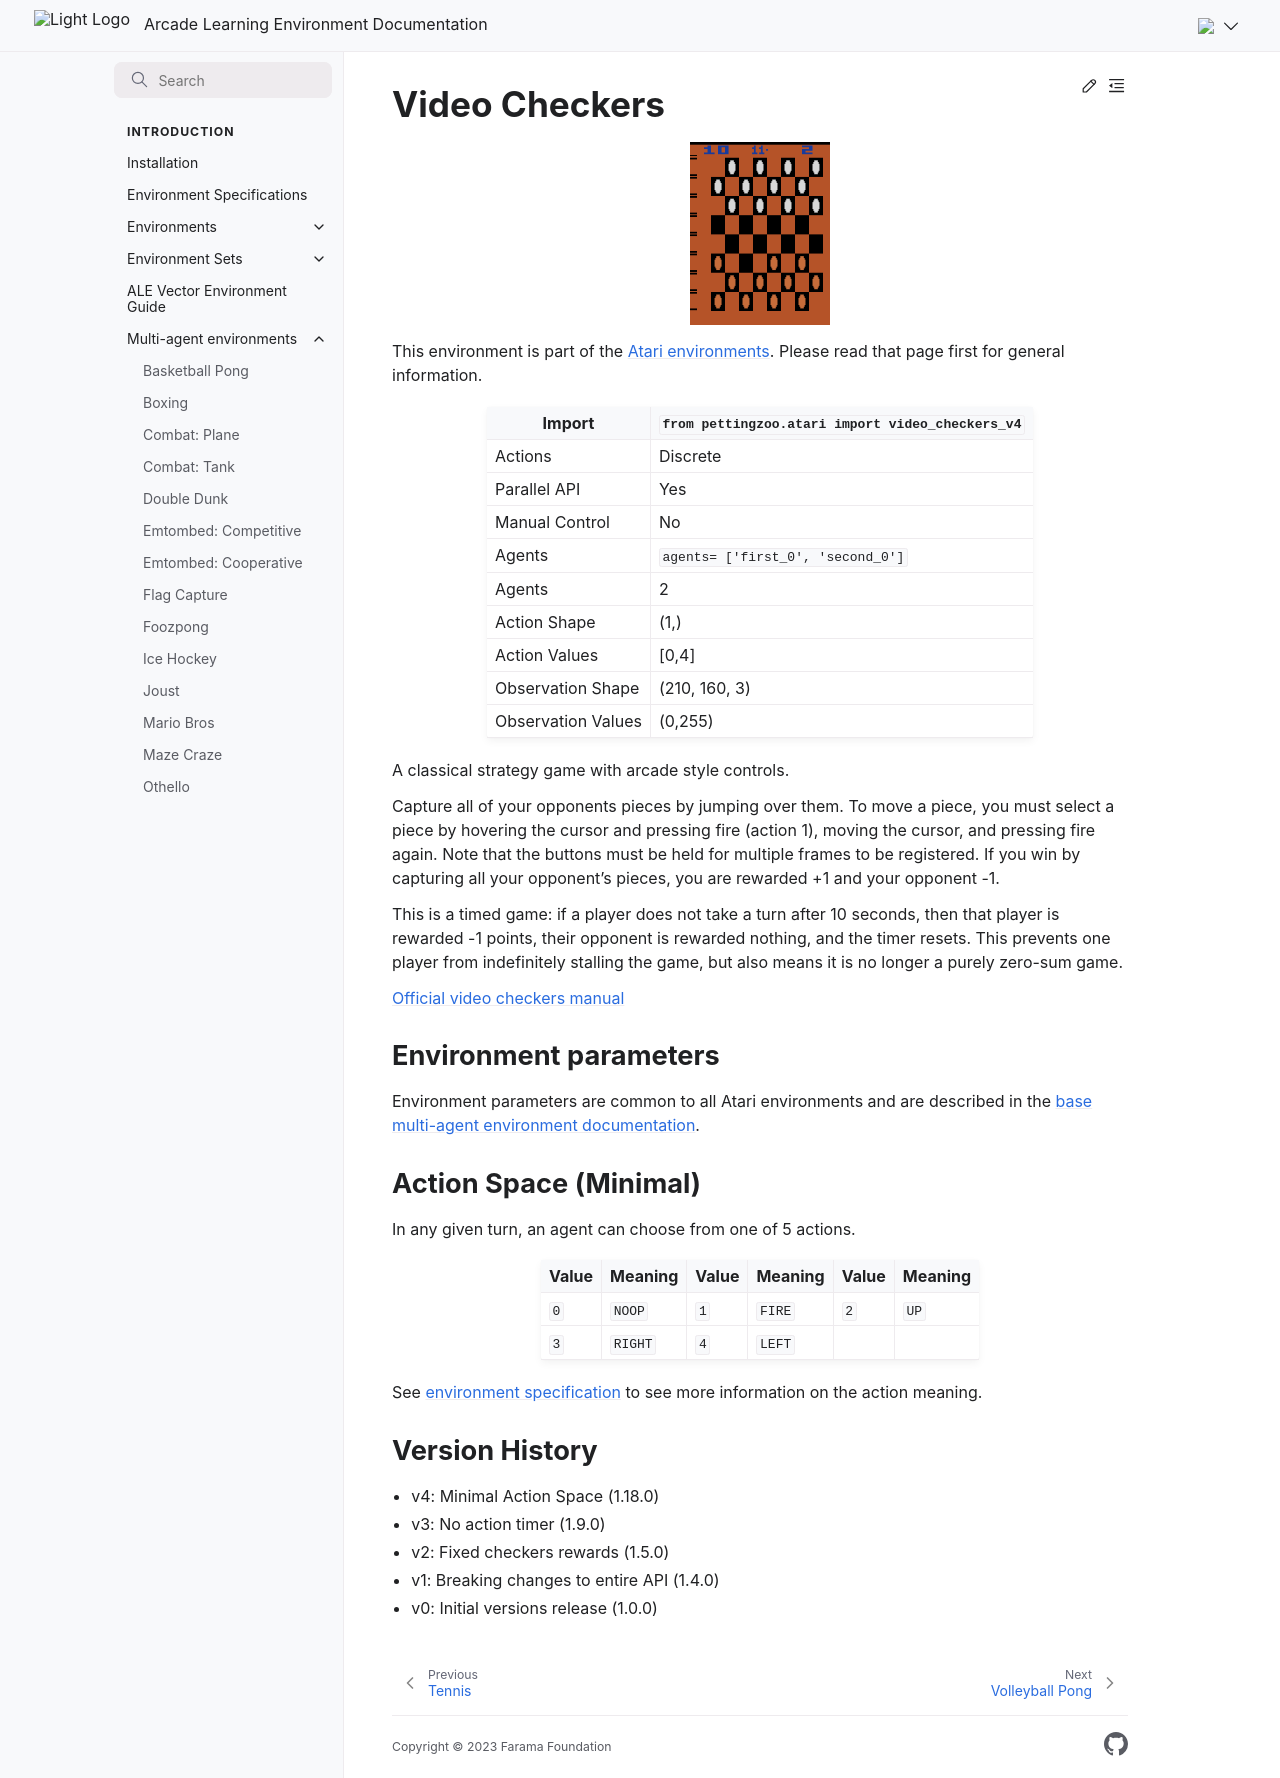

repository: Farama-Foundation/Arcade-Learning-Environment · page: main/multi-agent-environments/video_checkers/index.html · generator: sphinx


# Video Checkers

```{figure} ../_static/videos/multi-agent-environments/video_checkers.gif
:width: 140px
:name: video_checkers
```

This environment is part of the <a href='..'>Atari environments</a>. Please read that page first for general information.

| Import               | `from pettingzoo.atari import video_checkers_v4` |
|----------------------|--------------------------------------------------|
| Actions              | Discrete                                         |
| Parallel API         | Yes                                              |
| Manual Control       | No                                               |
| Agents               | `agents= ['first_0', 'second_0']`                |
| Agents               | 2                                                |
| Action Shape         | (1,)                                             |
| Action Values        | [0,4]                                            |
| Observation Shape    | (210, 160, 3)                                    |
| Observation Values   | (0,255)                                          |

A classical strategy game with arcade style controls.

Capture all of your opponents pieces by jumping over them. To move a piece, you must select a piece by hovering the cursor and pressing fire (action 1), moving the cursor, and pressing fire again. Note that the buttons must be held for multiple frames to be registered. If you win by capturing all your opponent's pieces, you are rewarded +1 and your opponent -1.

This is a timed game: if a player does not take a turn after 10 seconds, then that player is rewarded -1 points, their opponent is rewarded nothing, and the timer resets. This prevents one player from indefinitely stalling the game, but also means it is no longer a purely zero-sum game.

[Official video checkers manual](https://atariage.com/manual_html_page.php?SoftwareID=1427)

## Environment parameters

Environment parameters are common to all Atari environments and are described in the [base multi-agent environment documentation](../multi-agent-environments).

## Action Space (Minimal)

In any given turn, an agent can choose from one of 5 actions.

| Value | Meaning | Value | Meaning | Value | Meaning |
|-------|---------|-------|---------|-------|---------|
| `0`   | `NOOP`  | `1`   | `FIRE`  | `2`   | `UP`    |
| `3`   | `RIGHT` | `4`   | `LEFT`  |       |         |

See [environment specification](../env-spec) to see more information on the action meaning.

## Version History

* v4: Minimal Action Space (1.18.0)
* v3: No action timer (1.9.0)
* v2: Fixed checkers rewards (1.5.0)
* v1: Breaking changes to entire API (1.4.0)
* v0: Initial versions release (1.0.0)
